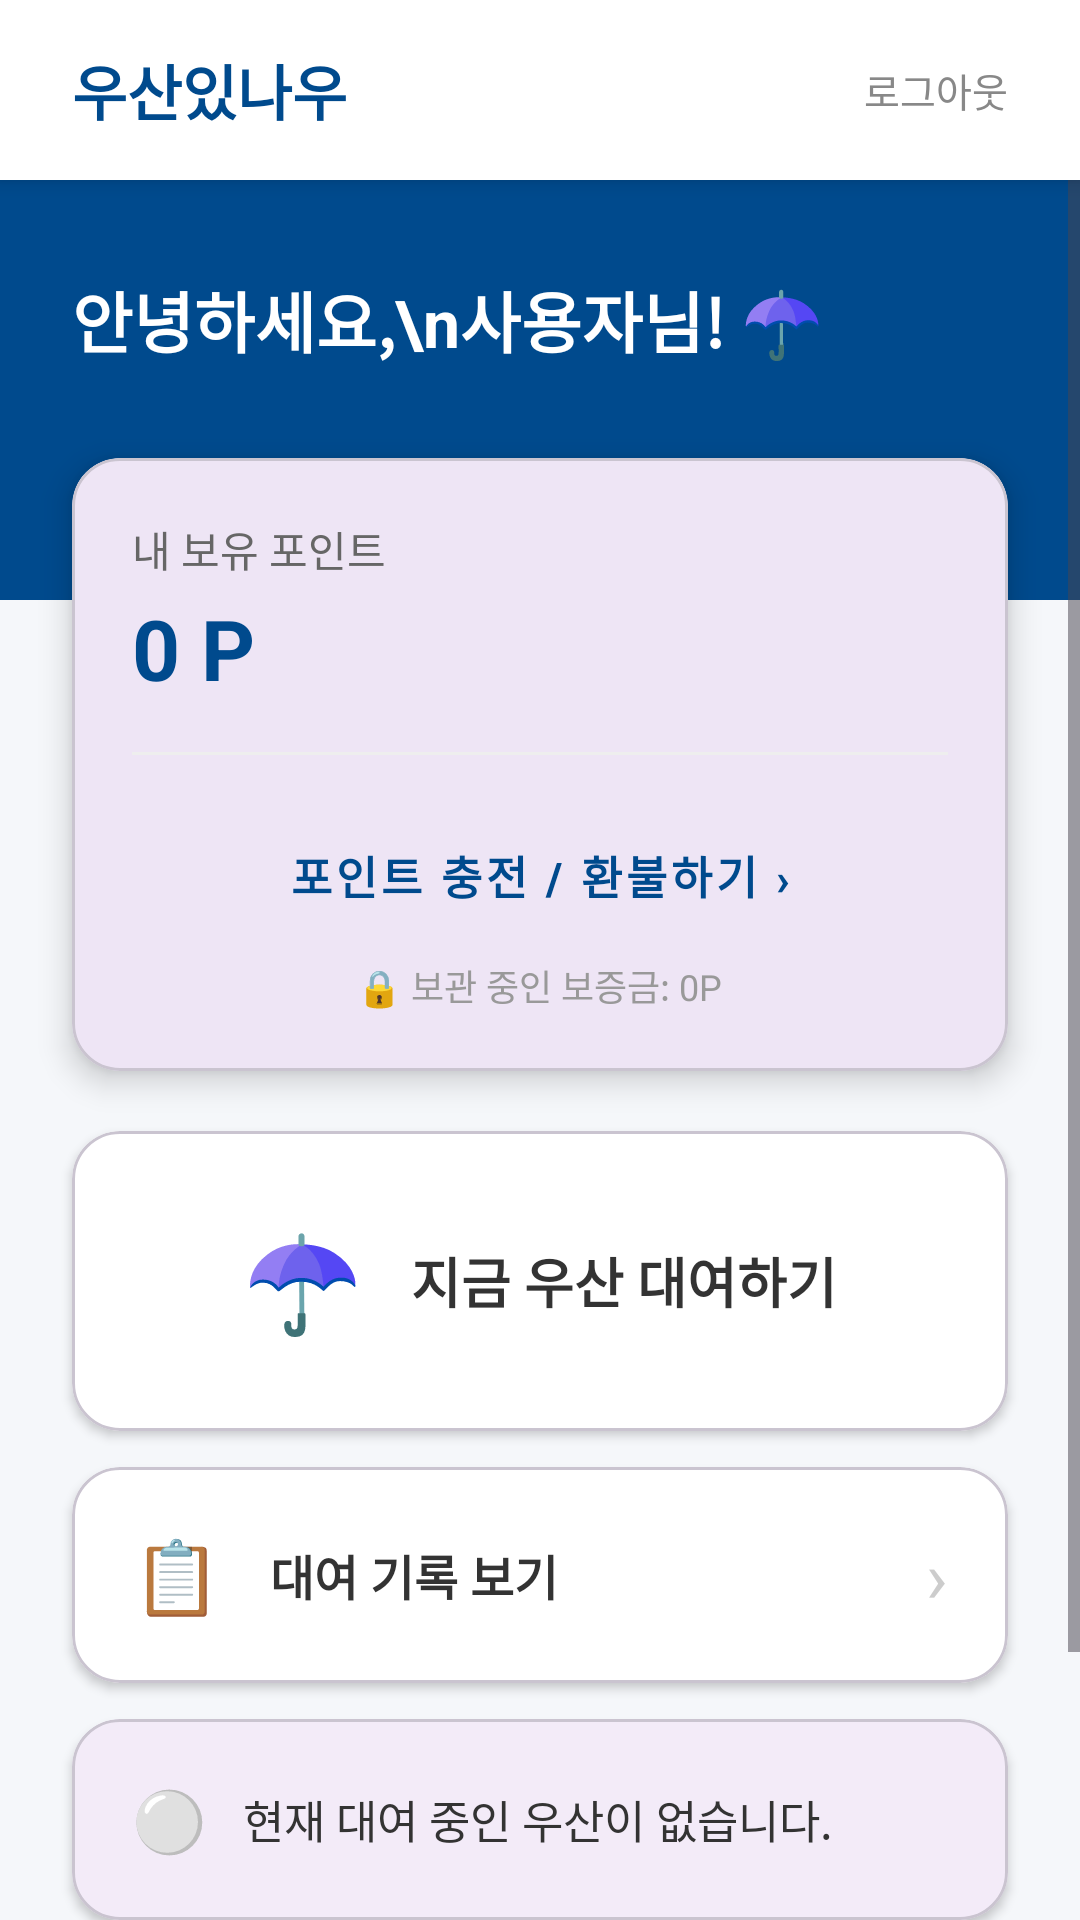

Produce the Android XML layout that renders to this screen, including the resource entries it uses.
<!-- AndroidManifest.xml: application theme Theme.Umbrella -->
<!-- res/layout/activity_main.xml -->
<?xml version="1.0" encoding="utf-8"?>
<androidx.constraintlayout.widget.ConstraintLayout
    xmlns:android="http://schemas.android.com/apk/res/android"
    xmlns:app="http://schemas.android.com/apk/res-auto"
    xmlns:tools="http://schemas.android.com/tools"
    android:layout_width="match_parent"
    android:layout_height="match_parent"
    android:background="#F5F7FA"
    tools:context=".MainActivity">

    
    <androidx.constraintlayout.widget.ConstraintLayout
        android:id="@+id/headerLayout"
        android:layout_width="match_parent"
        android:layout_height="60dp"
        android:background="#FFFFFF"
        android:elevation="4dp"
        app:layout_constraintTop_toTopOf="parent">

        <TextView
            android:id="@+id/tvAppTitle"
            android:layout_width="wrap_content"
            android:layout_height="wrap_content"
            android:layout_marginStart="24dp"
            android:clickable="true"
            android:focusable="true"
            android:text="우산있나우"
            android:textColor="#004A8D"
            android:textSize="20sp"
            android:textStyle="bold"
            app:layout_constraintBottom_toBottomOf="parent"
            app:layout_constraintStart_toStartOf="parent"
            app:layout_constraintTop_toTopOf="parent" />

        
        <TextView
            android:id="@+id/btnLogout"
            android:layout_width="wrap_content"
            android:layout_height="wrap_content"
            android:layout_marginEnd="16dp"
            android:background="?attr/selectableItemBackgroundBorderless"
            android:clickable="true"
            android:focusable="true"
            android:padding="8dp"
            android:text="로그아웃"
            android:textColor="#888888"
            android:textSize="13sp"
            app:layout_constraintBottom_toBottomOf="parent"
            app:layout_constraintEnd_toEndOf="parent"
            app:layout_constraintTop_toTopOf="parent" />
    </androidx.constraintlayout.widget.ConstraintLayout>

    <ScrollView
        android:layout_width="match_parent"
        android:layout_height="0dp"
        android:clipToPadding="false"
        android:paddingBottom="24dp"
        app:layout_constraintBottom_toBottomOf="parent"
        app:layout_constraintTop_toBottomOf="@id/headerLayout">

        <LinearLayout
            android:layout_width="match_parent"
            android:layout_height="wrap_content"
            android:orientation="vertical">

            <View
                android:layout_width="match_parent"
                android:layout_height="140dp"
                android:background="#004A8D" />

            <TextView
                android:id="@+id/tvGreeting"
                android:layout_width="wrap_content"
                android:layout_height="wrap_content"
                android:layout_marginStart="24dp"
                android:layout_marginTop="-110dp"
                android:text="안녕하세요,\n사용자님! ☂️"
                android:textColor="#FFFFFF"
                android:textSize="22sp"
                android:textStyle="bold" />

            
            <com.google.android.material.card.MaterialCardView
                android:id="@+id/pointCard"
                android:layout_width="match_parent"
                android:layout_height="wrap_content"
                android:layout_marginHorizontal="24dp"
                android:layout_marginTop="30dp"
                app:cardCornerRadius="16dp"
                app:cardElevation="6dp">

                <LinearLayout
                    android:layout_width="match_parent"
                    android:layout_height="wrap_content"
                    android:orientation="vertical"
                    android:padding="20dp">

                    <TextView
                        android:layout_width="wrap_content"
                        android:layout_height="wrap_content"
                        android:text="내 보유 포인트"
                        android:textColor="#666666"
                        android:textSize="14sp" />

                    <TextView
                        android:id="@+id/tvUserPoint"
                        android:layout_width="wrap_content"
                        android:layout_height="wrap_content"
                        android:layout_marginTop="4dp"
                        android:text="0 P"
                        android:textColor="#004A8D"
                        android:textSize="28sp"
                        android:textStyle="bold" />

                    <View
                        android:layout_width="match_parent"
                        android:layout_height="1dp"
                        android:layout_marginVertical="16dp"
                        android:background="#EEEEEE" />

                    <com.google.android.material.button.MaterialButton
                        android:id="@+id/btnGoPayment"
                        style="@style/Widget.MaterialComponents.Button.TextButton"
                        android:layout_width="match_parent"
                        android:layout_height="wrap_content"
                        android:text="포인트 충전 / 환불하기 ›"
                        android:textColor="#004A8D"
                        android:textSize="15sp"
                        android:textStyle="bold" />

                    <TextView
                        android:id="@+id/tvDepositInfo"
                        android:layout_width="wrap_content"
                        android:layout_height="wrap_content"
                        android:layout_gravity="center"
                        android:layout_marginTop="4dp"
                        android:text="🔒 보관 중인 보증금: 0P"
                        android:textColor="#999999"
                        android:textSize="12sp" />
                </LinearLayout>
            </com.google.android.material.card.MaterialCardView>

            
            <com.google.android.material.card.MaterialCardView
                android:id="@+id/btnGoRent"
                android:layout_width="match_parent"
                android:layout_height="100dp"
                android:layout_marginHorizontal="24dp"
                android:layout_marginTop="20dp"
                android:clickable="true"
                android:focusable="true"
                app:cardBackgroundColor="#FFFFFF"
                app:cardCornerRadius="16dp"
                app:cardElevation="2dp">

                <LinearLayout
                    android:layout_width="match_parent"
                    android:layout_height="match_parent"
                    android:gravity="center"
                    android:orientation="horizontal">

                    <TextView
                        android:layout_width="wrap_content"
                        android:layout_height="wrap_content"
                        android:text="☂️"
                        android:textSize="32sp" />

                    <TextView
                        android:layout_width="wrap_content"
                        android:layout_height="wrap_content"
                        android:layout_marginStart="16dp"
                        android:text="지금 우산 대여하기"
                        android:textColor="#333333"
                        android:textSize="18sp"
                        android:textStyle="bold" />
                </LinearLayout>
            </com.google.android.material.card.MaterialCardView>

            
            <com.google.android.material.card.MaterialCardView
                android:id="@+id/btnRentalHistory"
                android:layout_width="match_parent"
                android:layout_height="72dp"
                android:layout_marginHorizontal="24dp"
                android:layout_marginTop="12dp"
                android:clickable="true"
                android:focusable="true"
                app:cardBackgroundColor="#FFFFFF"
                app:cardCornerRadius="16dp"
                app:cardElevation="2dp">

                <LinearLayout
                    android:layout_width="match_parent"
                    android:layout_height="match_parent"
                    android:gravity="center"
                    android:orientation="horizontal"
                    android:paddingHorizontal="20dp">

                    <TextView
                        android:layout_width="wrap_content"
                        android:layout_height="wrap_content"
                        android:text="📋"
                        android:textSize="24sp" />

                    <TextView
                        android:layout_width="0dp"
                        android:layout_height="wrap_content"
                        android:layout_marginStart="16dp"
                        android:layout_weight="1"
                        android:text="대여 기록 보기"
                        android:textColor="#333333"
                        android:textSize="16sp"
                        android:textStyle="bold" />

                    <TextView
                        android:layout_width="wrap_content"
                        android:layout_height="wrap_content"
                        android:text="›"
                        android:textColor="#CCCCCC"
                        android:textSize="24sp" />
                </LinearLayout>
            </com.google.android.material.card.MaterialCardView>

            
            <com.google.android.material.card.MaterialCardView
                android:layout_width="match_parent"
                android:layout_height="wrap_content"
                android:layout_marginHorizontal="24dp"
                android:layout_marginTop="12dp"
                app:cardCornerRadius="16dp"
                app:cardElevation="2dp">

                <LinearLayout
                    android:id="@+id/layoutStatusSummary"
                    android:layout_width="match_parent"
                    android:layout_height="wrap_content"
                    android:gravity="center_vertical"
                    android:orientation="horizontal"
                    android:padding="20dp">

                    <TextView
                        android:id="@+id/tvStatusEmoji"
                        android:layout_width="wrap_content"
                        android:layout_height="wrap_content"
                        android:text="⚪"
                        android:textSize="20sp" />

                    <TextView
                        android:id="@+id/tvStatusSummary"
                        android:layout_width="0dp"
                        android:layout_height="wrap_content"
                        android:layout_marginStart="12dp"
                        android:layout_weight="1"
                        android:text="현재 대여 중인 우산이 없습니다."
                        android:textColor="#333333"
                        android:textSize="15sp" />

                    <TextView
                        android:id="@+id/tvStatusArrow"
                        android:layout_width="wrap_content"
                        android:layout_height="wrap_content"
                        android:text="›"
                        android:textColor="#CCCCCC"
                        android:textSize="24sp"
                        android:visibility="gone" />
                </LinearLayout>
            </com.google.android.material.card.MaterialCardView>

        </LinearLayout>
    </ScrollView>
</androidx.constraintlayout.widget.ConstraintLayout>
<!-- resources referenced by this layout -->
<resources>
  <style name="Theme.Umbrella" parent="Base.Theme.Umbrella" />
  <style name="Base.Theme.Umbrella" parent="Theme.Material3.Light.NoActionBar">
          <item name="android:windowBackground">#FFFFFF</item>
          <item name="android:forceDarkAllowed" tools:targetApi="q">false</item>
      </style>
</resources>
